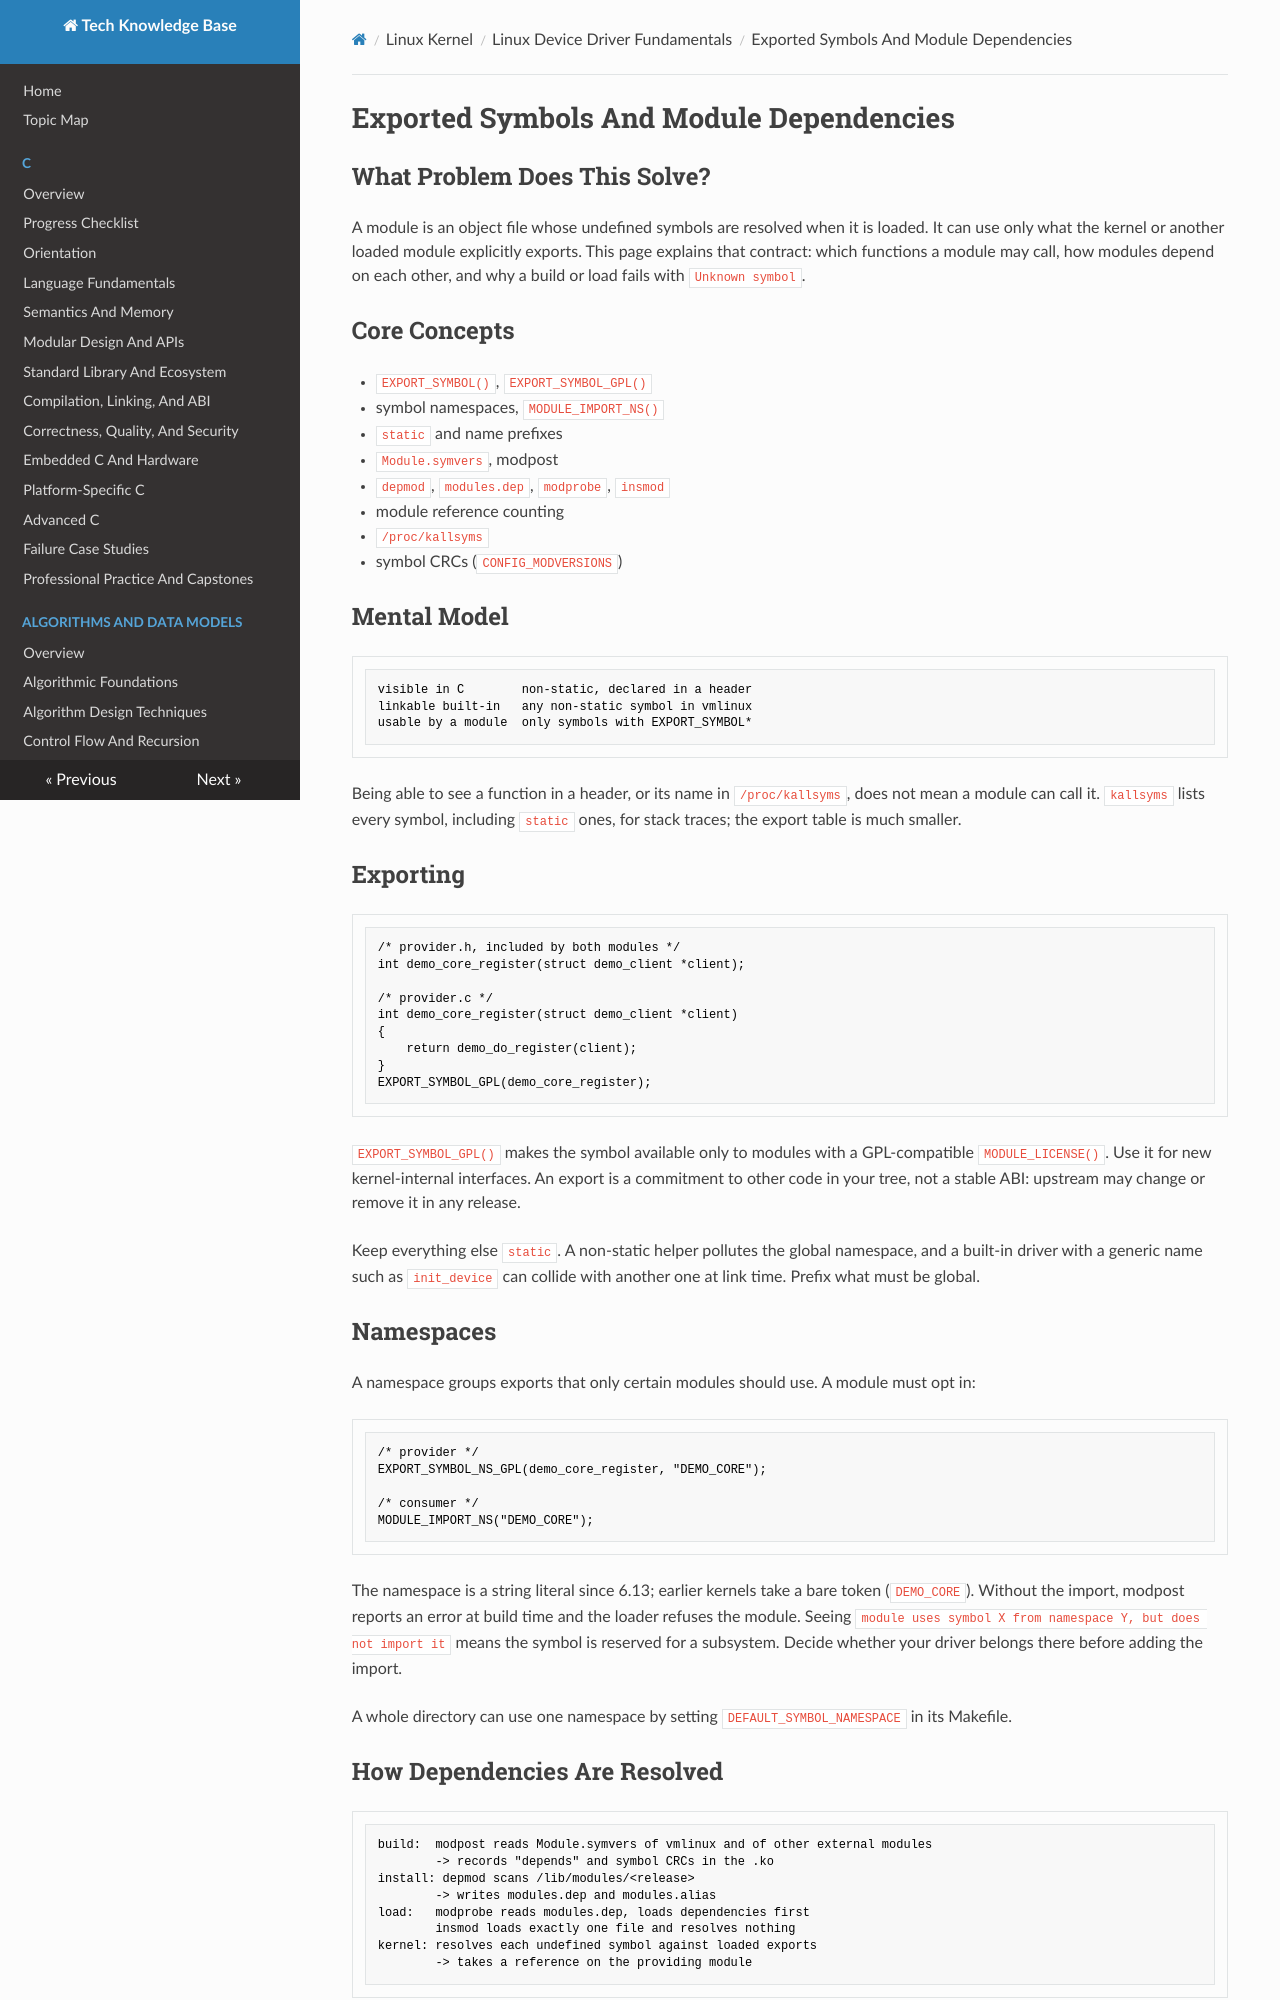

repository: fgabor98/AI-knowledge-base · page: linux-kernel/fundamentals/exported-symbols-and-module-dependencies/index.html · generator: mkdocs

---
status: draft
reviewed: false
domain: linux-kernel
difficulty: intermediate
last_reviewed: null
---

# Exported Symbols And Module Dependencies

## What Problem Does This Solve?

A module is an object file whose undefined symbols are resolved when it is loaded. It can use only what the kernel or another loaded module explicitly exports. This page explains that contract: which functions a module may call, how modules depend on each other, and why a build or load fails with `Unknown symbol`.

## Core Concepts

- `EXPORT_SYMBOL()`, `EXPORT_SYMBOL_GPL()`
- symbol namespaces, `MODULE_IMPORT_NS()`
- `static` and name prefixes
- `Module.symvers`, modpost
- `depmod`, `modules.dep`, `modprobe`, `insmod`
- module reference counting
- `/proc/kallsyms`
- symbol CRCs (`CONFIG_MODVERSIONS`)

## Mental Model

```text
visible in C        non-static, declared in a header
linkable built-in   any non-static symbol in vmlinux
usable by a module  only symbols with EXPORT_SYMBOL*
```

Being able to see a function in a header, or its name in `/proc/kallsyms`, does not mean a module can call it. `kallsyms` lists every symbol, including `static` ones, for stack traces; the export table is much smaller.

## Exporting

```c
/* provider.h, included by both modules */
int demo_core_register(struct demo_client *client);

/* provider.c */
int demo_core_register(struct demo_client *client)
{
    return demo_do_register(client);
}
EXPORT_SYMBOL_GPL(demo_core_register);
```

`EXPORT_SYMBOL_GPL()` makes the symbol available only to modules with a GPL-compatible `MODULE_LICENSE()`. Use it for new kernel-internal interfaces. An export is a commitment to other code in your tree, not a stable ABI: upstream may change or remove it in any release.

Keep everything else `static`. A non-static helper pollutes the global namespace, and a built-in driver with a generic name such as `init_device` can collide with another one at link time. Prefix what must be global.

## Namespaces

A namespace groups exports that only certain modules should use. A module must opt in:

```c
/* provider */
EXPORT_SYMBOL_NS_GPL(demo_core_register, "DEMO_CORE");

/* consumer */
MODULE_IMPORT_NS("DEMO_CORE");
```

The namespace is a string literal since 6.13; earlier kernels take a bare token (`DEMO_CORE`). Without the import, modpost reports an error at build time and the loader refuses the module. Seeing `module uses symbol X from namespace Y, but does not import it` means the symbol is reserved for a subsystem. Decide whether your driver belongs there before adding the import.

A whole directory can use one namespace by setting `DEFAULT_SYMBOL_NAMESPACE` in its Makefile.
